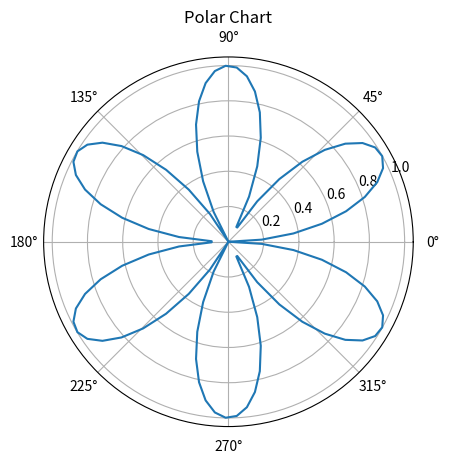

This chart was generated by the following Python code:
# PolarChart.py
import matplotlib.pyplot as plt
import numpy as np

theta = np.linspace(0, 2*np.pi, 100)
r = np.abs(np.sin(3 * theta))

plt.polar(theta, r)
plt.title('Polar Chart')
plt.show()
